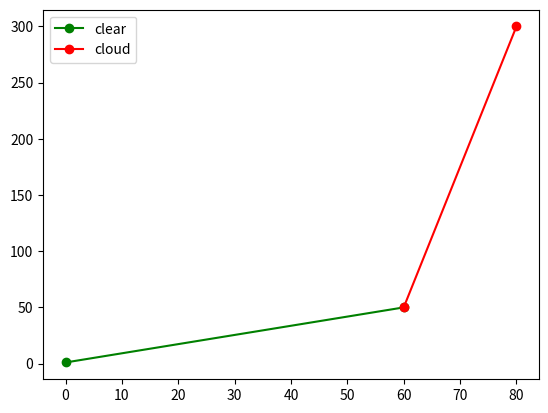

The script that saved this image: (Note: this script raises an exception after producing the figure.)
'''
[redacted]
Date: 2021-04-04 14:23:18
LastEditTime: 2021-04-04 16:07:15
[redacted]
Description: 
'''
#%%
import numpy as np
import matplotlib.pyplot as plt

save_path = 'pics_time/'

#%%
x1, y1 = (0, 60, 80), (1, 50, 300)
plt.figure()
plt.plot(x1[:-1], y1[:-1], 'g', marker='o', label='clear')
plt.plot(x1[1:], y1[1:], 'r', marker='o', label='cloud')
plt.legend()
plt.savefig(save_path+'demo1.png')
plt.show()
# %%
x2, y2 = (0, 55, 70, 80), (1, 40, 100, 300)
plt.figure()
plt.plot(x2[:2], y2[:2], 'g', marker='o', label='clear')
plt.plot(x2[1:-1], y2[1:-1], 'b', marker='o', label='mix')
plt.plot(x2[2:], y2[2:], 'r', marker='o', label='cloud')
plt.legend()
plt.savefig(save_path+'demo2.png')
plt.show()
# %%
x3, y3 = (0, 50, 52, 60, 62, 70, 71, 80), (1, 40, 55, 75, 90, 135, 150, 300)
plt.figure()
plt.plot(x3[:2], y3[:2], 'g', marker='o', label='clear')
plt.plot(x3[2:4], y3[2:4], marker='o', label='mix1')
plt.plot(x3[4:6], y3[4:6], 'b', marker='o', label='mix2')
plt.plot(x3[-2:], y3[-2:], 'r', marker='o', label='cloud')
plt.legend()
plt.savefig(save_path+'demo3.png', bbox_inches='tight')
plt.show()
# %%
